4-way image classification set "dataset" from GitHub (anjalibommisetti/CV-capstone); label vocabulary: apple apple scab, apple healthy, tomato early blight, tomato healthy.

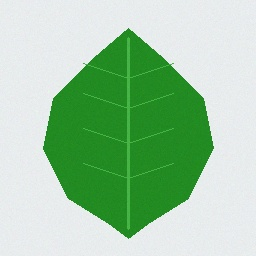
Label: tomato healthy

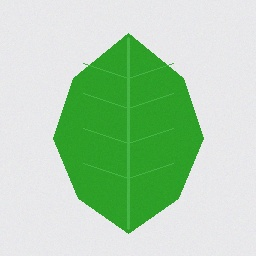
Label: apple healthy

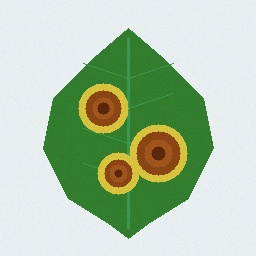
Label: tomato early blight

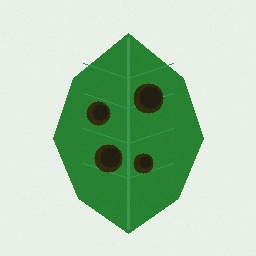
Label: apple apple scab

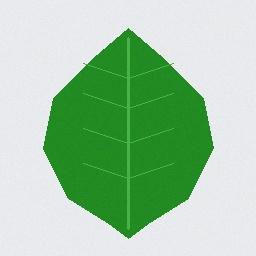
Label: tomato healthy

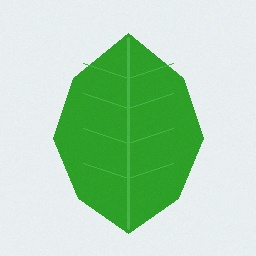
Label: apple healthy
